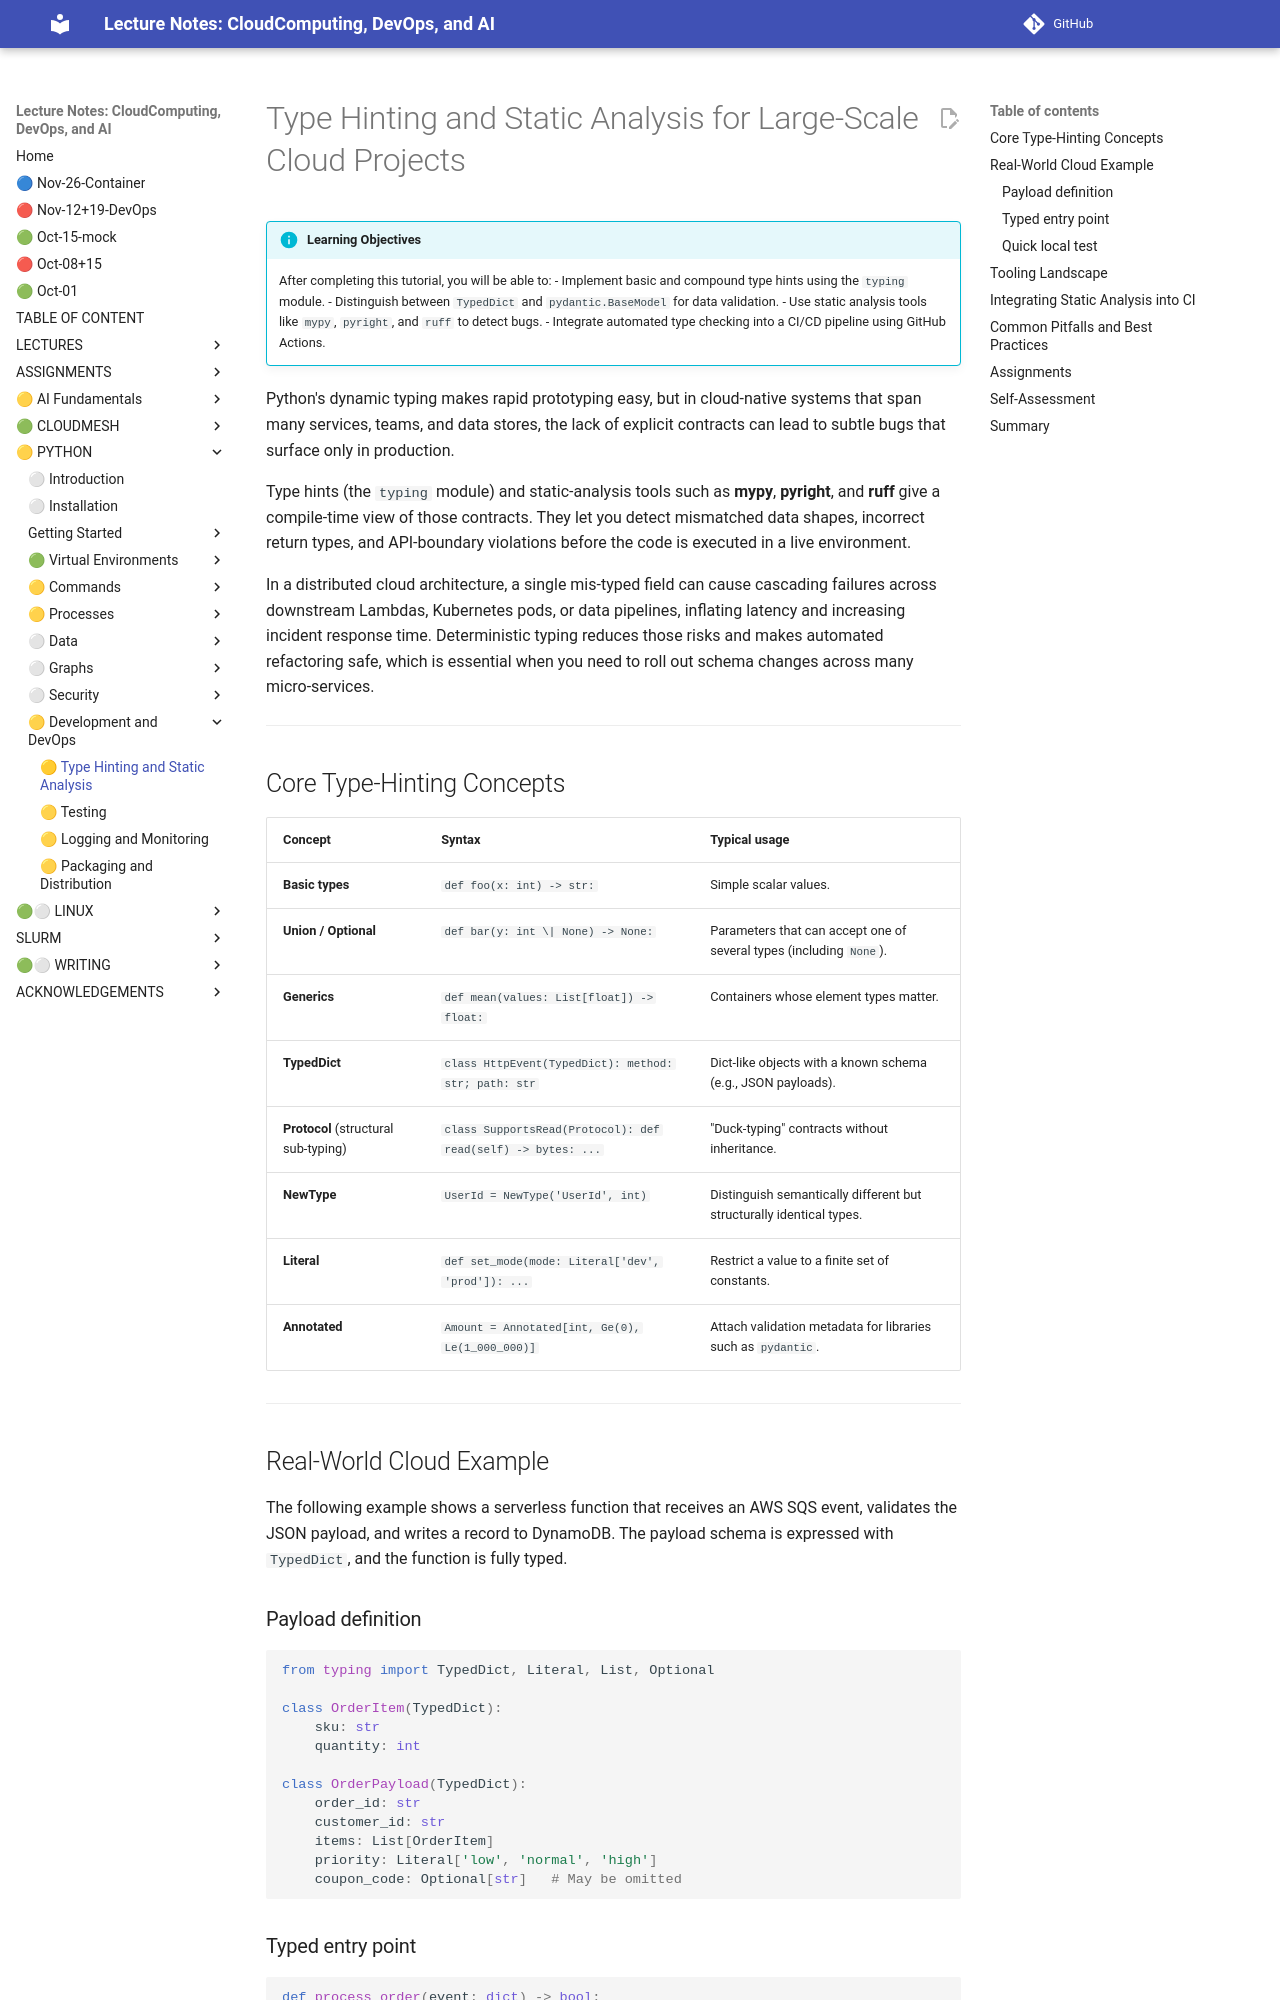

repository: cloudmesh-ai/cloudmesh-ai-lecture · page: section/python/python-type-hints/index.html · generator: mkdocs

# Type Hinting and Static Analysis for Large-Scale Cloud Projects

!!! info "Learning Objectives"

    After completing this tutorial, you will be able to:
    - Implement basic and compound type hints using the `typing` module.
    - Distinguish between `TypedDict` and `pydantic.BaseModel` for data validation.
    - Use static analysis tools like `mypy`, `pyright`, and `ruff` to detect bugs.
    - Integrate automated type checking into a CI/CD pipeline using GitHub Actions.

Python's dynamic typing makes rapid prototyping easy, but in cloud-native systems that span many services, teams, and data stores, the lack of explicit contracts can lead to subtle bugs that surface only in production.

Type hints (the `typing` module) and static-analysis tools such as **mypy**, **pyright**, and **ruff** give a compile-time view of those contracts. They let you detect mismatched data shapes, incorrect return types, and API-boundary violations before the code is executed in a live environment.

In a distributed cloud architecture, a single mis-typed field can cause cascading failures across downstream Lambdas, Kubernetes pods, or data pipelines, inflating latency and increasing incident response time. Deterministic typing reduces those risks and makes automated refactoring safe, which is essential when you need to roll out schema changes across many micro-services.

---

## Core Type-Hinting Concepts

| Concept | Syntax | Typical usage |
|---------|--------|---------------|
| **Basic types** | `def foo(x: int) -> str:` | Simple scalar values. |
| **Union / Optional** | `def bar(y: int \| None) -> None:` | Parameters that can accept one of several types (including `None`). |
| **Generics** | `def mean(values: List[float]) -> float:` | Containers whose element types matter. |
| **TypedDict** | `class HttpEvent(TypedDict): method: str; path: str` | Dict-like objects with a known schema (e.g., JSON payloads). |
| **Protocol** (structural sub-typing) | `class SupportsRead(Protocol): def read(self) -> bytes: ...` | "Duck-typing" contracts without inheritance. |
| **NewType** | `UserId = NewType('UserId', int)` | Distinguish semantically different but structurally identical types. |
| **Literal** | `def set_mode(mode: Literal['dev', 'prod']): ...` | Restrict a value to a finite set of constants. |
| **Annotated** | `Amount = Annotated[int, Ge(0), Le(1_000_000)]` | Attach validation metadata for libraries such as `pydantic`. |

---

## Real-World Cloud Example

The following example shows a serverless function that receives an AWS SQS event, validates the JSON payload, and writes a record to DynamoDB. The payload schema is expressed with `TypedDict`, and the function is fully typed.

### Payload definition

```python
from typing import TypedDict, Literal, List, Optional

class OrderItem(TypedDict):
    sku: str
    quantity: int

class OrderPayload(TypedDict):
    order_id: str
    customer_id: str
    items: List[OrderItem]
    priority: Literal['low', 'normal', 'high']
    coupon_code: Optional[str]   # May be omitted
```
